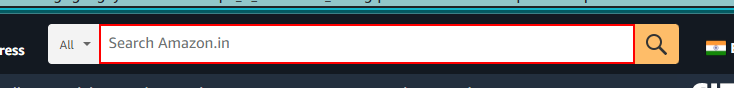
Workflow: automation_book

Step 1: type "automation books[k(enter)]" into the text box

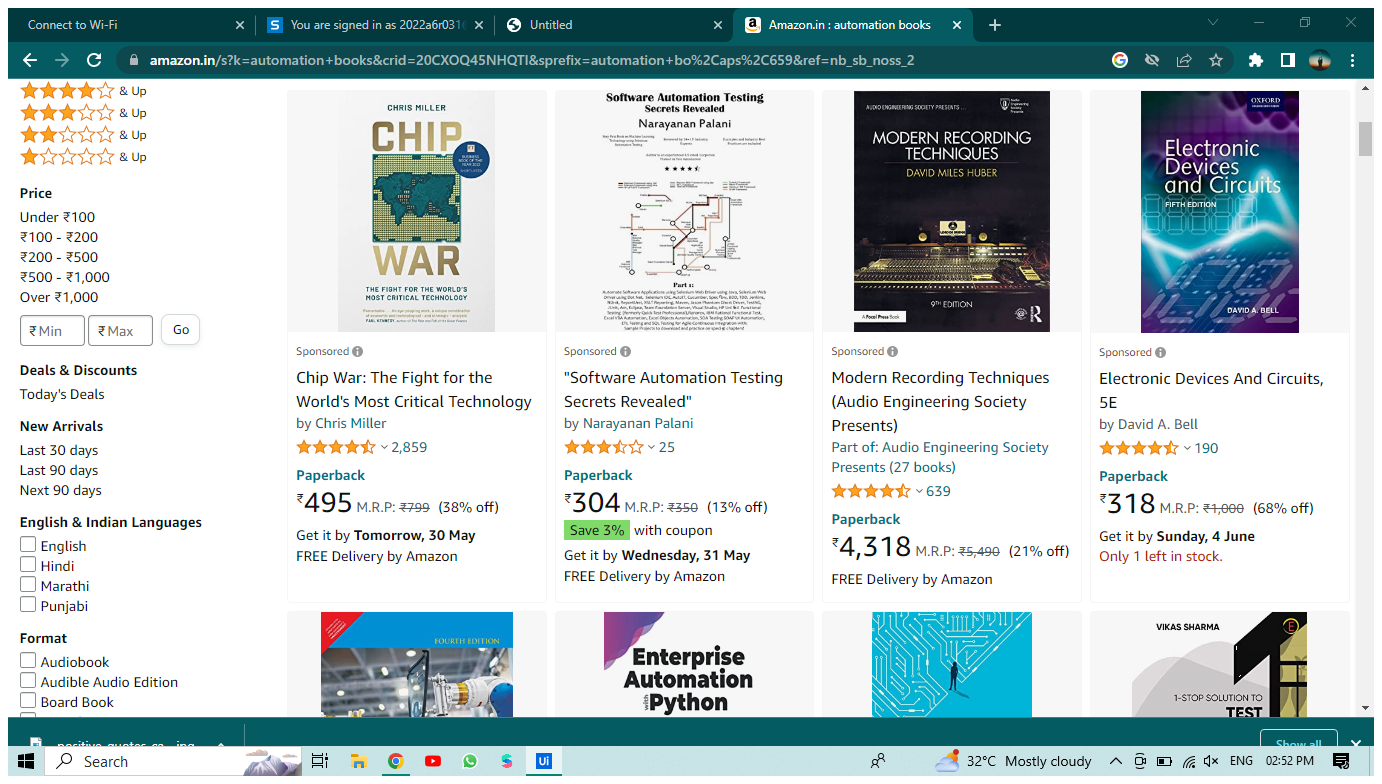
Step 2: Attach Browser 'Amazonina Page' in window 'Amazon.in : automation books' (chrome.exe)

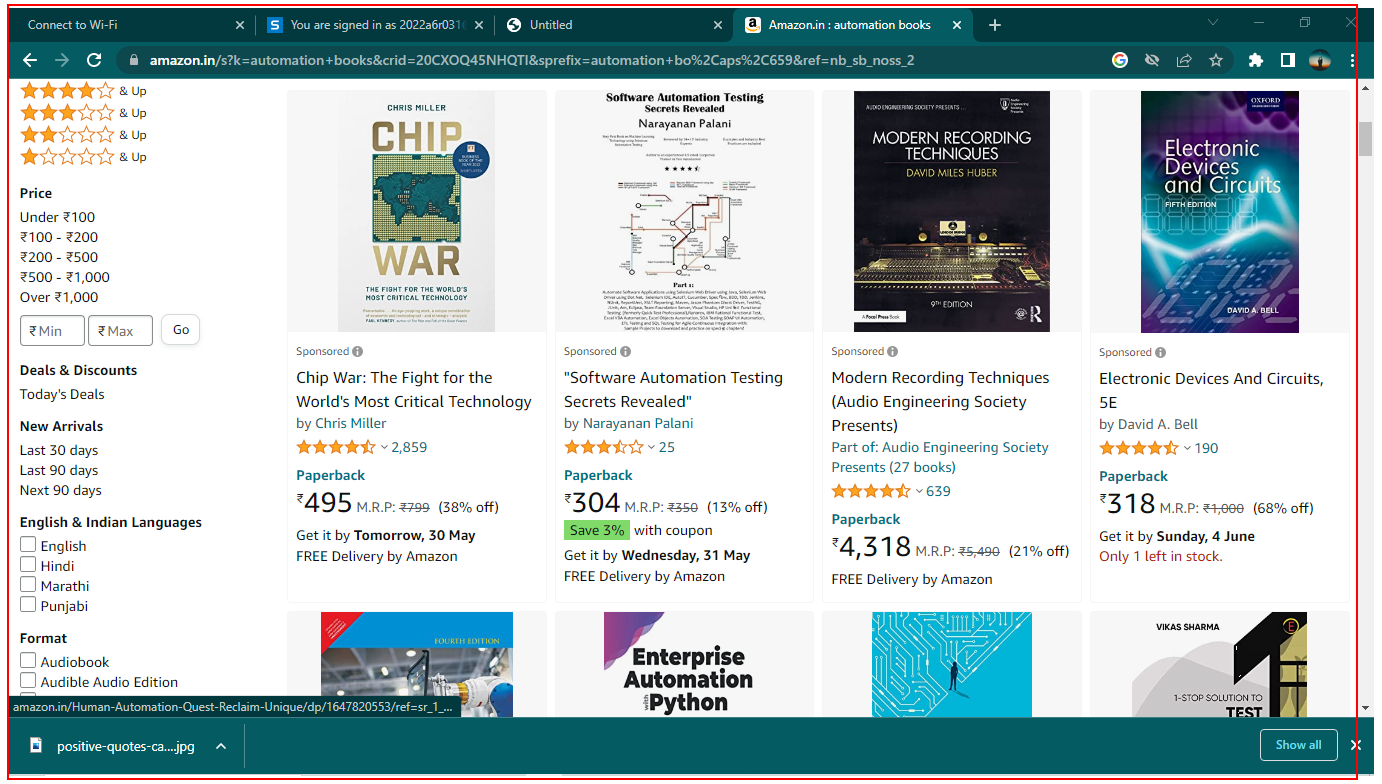
Step 3: get-text from the element 'search'